Run: headless pygame with SDL's dummy video driver; simulated clock (each Clock.tick advances the game by its frame time, no real sleeping); random seed 0; keys injected as events and as key.get_pressed() state; mouse plan: one left click at the window centre at the start of phase 2, then a move to the lower-right quarter at the start of phase 3.
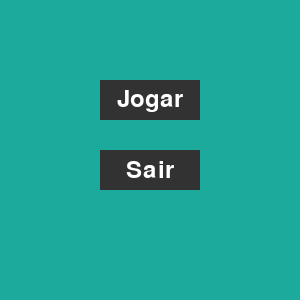
Frame 1 of 2 · flips 1–60 · no input
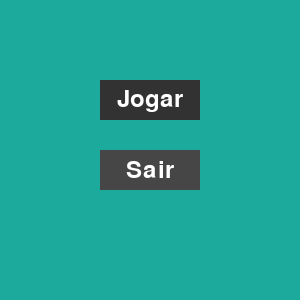
Frame 2 of 2 · flips 61–180 · clicked the window centre · tapped SPACE, RETURN · held RIGHT (→), D (game ended)

The pygame program that drew these frames:

import pygame
import sys

pygame.init()

# constantes
largura, altura = 300, 300  # Dimensões da janela do jogo
largura_linha = 5  # Espessura das linhas do tabuleiro
linhas, colunas = 3, 3  # Número de linhas e colunas do tabuleiro
tamanho_quadrado = largura // colunas  # Tamanho de cada célula do tabuleiro
raio_circulo = tamanho_quadrado // 3  # Raio do círculo (O)
largura_circulo = 15  # Espessura do círculo (O)
largura_x = 25  # Espessura do X
espaco = tamanho_quadrado // 4  # Espaço interno para o desenho do X

# cores
cor_fundo = (28, 170, 156)  # Cor de fundo da tela
cor_linha = (23, 145, 135)  # Cor das linhas do tabuleiro
cor_circulo = (239, 231, 200)  # Cor do círculo (jogador O)
cor_x = (84, 84, 84)  # Cor do X (jogador X)
cor_texto = (255, 255, 255)  # Cor dos textos na tela
cor_botao = (50, 50, 50)  # Cor do botão padrão
cor_botao_hover = (70, 70, 70)  # Cor do botão com mouse por cima
cor_vencedor = (255, 0, 0)  # Cor do texto de vencedor (vermelho)

# inicialização
tela = pygame.display.set_mode((largura, altura))  
pygame.display.set_caption('Jogo da Velha')  
fonte = pygame.font.SysFont(None, 36)  

# inicia o tabuleiro
tabuleiro = [[0 for _ in range(colunas)] for _ in range(linhas)]

# estados
estado = 'menu' 
jogador = 2  
fim_de_jogo = False  
texto_vencedor = ""  

# desenha as linhas horizontais e verticais do tabuleiro.
def desenhar_linhas():   
    for linha in range(1, linhas):
        pygame.draw.line(tela, cor_linha, (0, linha * tamanho_quadrado), (largura, linha * tamanho_quadrado), largura_linha)
    for coluna in range(1, colunas):
        pygame.draw.line(tela, cor_linha, (coluna * tamanho_quadrado, 0), (coluna * tamanho_quadrado, altura), largura_linha)
        
# desenha os símbolos x e o no tabuleiro.
def desenhar_figuras():
    for linha in range(linhas):
        for coluna in range(colunas):
            if tabuleiro[linha][coluna] == 1:  # o
                pygame.draw.circle(
                    tela, cor_circulo,
                    (coluna * tamanho_quadrado + tamanho_quadrado // 2, linha * tamanho_quadrado + tamanho_quadrado // 2),
                    raio_circulo, largura_circulo)
            elif tabuleiro[linha][coluna] == 2:  # x
                pygame.draw.line(tela, cor_x,
                                 (coluna * tamanho_quadrado + espaco, linha * tamanho_quadrado + espaco),
                                 (coluna * tamanho_quadrado + tamanho_quadrado - espaco,
                                  linha * tamanho_quadrado + tamanho_quadrado - espaco), largura_x)
                pygame.draw.line(tela, cor_x,
                                 (coluna * tamanho_quadrado + espaco, linha * tamanho_quadrado + tamanho_quadrado - espaco),
                                 (coluna * tamanho_quadrado + tamanho_quadrado - espaco, linha * tamanho_quadrado + espaco), largura_x)

# verifica se algum jogador venceu.
def verificar_vencedor():
    for linha in range(linhas):
        if tabuleiro[linha][0] == tabuleiro[linha][1] == tabuleiro[linha][2] != 0:
            return tabuleiro[linha][0]
    for coluna in range(colunas):
        if tabuleiro[0][coluna] == tabuleiro[1][coluna] == tabuleiro[2][coluna] != 0:
            return tabuleiro[0][coluna]
    if tabuleiro[0][0] == tabuleiro[1][1] == tabuleiro[2][2] != 0:
        return tabuleiro[0][0]
    if tabuleiro[0][2] == tabuleiro[1][1] == tabuleiro[2][0] != 0:
        return tabuleiro[0][2]
    return 0  # nenhum vencedor

def tabuleiro_cheio():
    return all(celula != 0 for linha in tabuleiro for celula in linha)

def reiniciar_jogo():
    global tabuleiro, fim_de_jogo, jogador, texto_vencedor
    tabuleiro = [[0 for _ in range(colunas)] for _ in range(linhas)]
    tela.fill(cor_fundo)
    desenhar_linhas()
    fim_de_jogo = False
    jogador = 2
    texto_vencedor = ""

def desenhar_botao(retangulo, texto):
    mouse = pygame.mouse.get_pos()
    cor = cor_botao_hover if retangulo.collidepoint(mouse) else cor_botao
    pygame.draw.rect(tela, cor, retangulo)
    rotulo = fonte.render(texto, True, cor_texto)
    tela.blit(rotulo, (retangulo.x + (retangulo.width - rotulo.get_width()) // 2,
                       retangulo.y + (retangulo.height - rotulo.get_height()) // 2))

def exibir_vencedor(texto):
    rotulo = fonte.render(texto, True, cor_vencedor)
    tela.blit(rotulo, (largura // 2 - rotulo.get_width() // 2, altura // 2 - rotulo.get_height() // 2))

executando = True
while executando:
    tela.fill(cor_fundo)

    if estado == 'menu':
        # cria os botões do menu inicial
        botao_jogar = pygame.Rect(100, 80, 100, 40)
        botao_sair = pygame.Rect(100, 150, 100, 40)
        desenhar_botao(botao_jogar, 'Jogar')
        desenhar_botao(botao_sair, 'Sair')
    elif estado == 'jogo':
        # desenha o tabuleiro e figuras
        desenhar_linhas()
        desenhar_figuras()
        if fim_de_jogo:
            exibir_vencedor(texto_vencedor)
            botao_menu = pygame.Rect(100, altura - 50, 100, 35)
            desenhar_botao(botao_menu, 'Menu')

    for evento in pygame.event.get():
        if evento.type == pygame.QUIT:
            executando = False

        if evento.type == pygame.MOUSEBUTTONDOWN:
            if estado == 'menu':
                if botao_jogar.collidepoint(evento.pos):
                    reiniciar_jogo()
                    estado = 'jogo'
                elif botao_sair.collidepoint(evento.pos):
                    executando = False
            elif estado == 'jogo':
                if fim_de_jogo:
                    if botao_menu.collidepoint(evento.pos):
                        estado = 'menu'
                else:
                    mouse_x, mouse_y = evento.pos
                    linha_clicada = mouse_y // tamanho_quadrado
                    coluna_clicada = mouse_x // tamanho_quadrado
                    if tabuleiro[linha_clicada][coluna_clicada] == 0:
                        tabuleiro[linha_clicada][coluna_clicada] = jogador
                        vencedor = verificar_vencedor()
                        if vencedor != 0:
                            fim_de_jogo = True
                            texto_vencedor = "X venceu!" if vencedor == 2 else "O venceu!"
                        elif tabuleiro_cheio():
                            fim_de_jogo = True
                            texto_vencedor = "Empate!"
                        jogador = 2 if jogador == 1 else 1

        if evento.type == pygame.KEYDOWN and estado == 'jogo':
            if evento.key == pygame.K_r:  # tecla r para reiniciar
                reiniciar_jogo()

    pygame.display.update()

pygame.quit()
